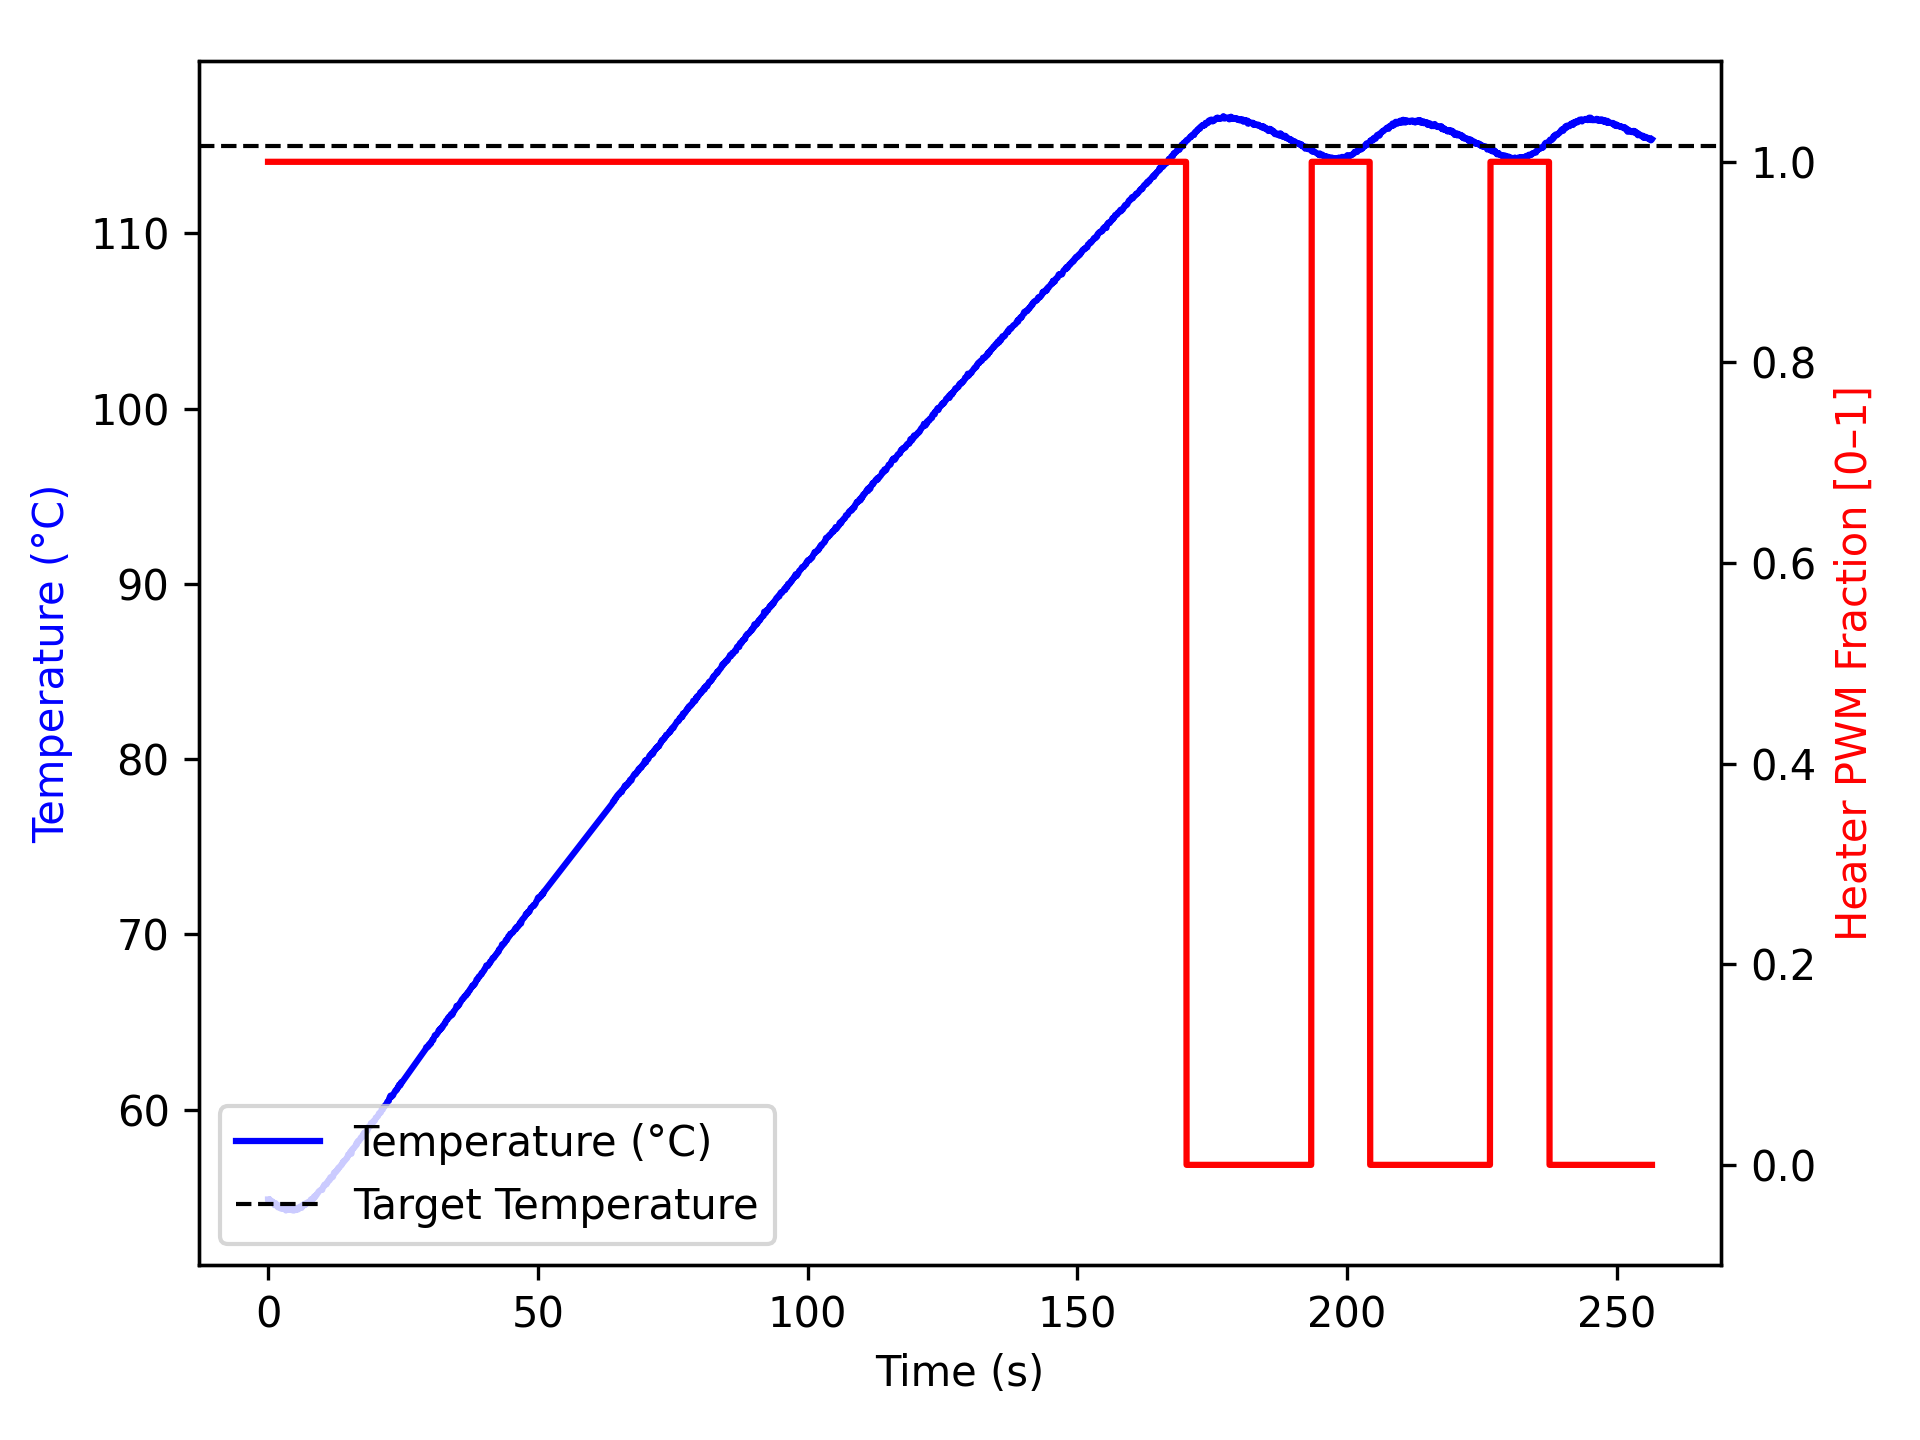

Data behind this chart, as committed beside it:
time_ms, temperature, heater
4, 54.88, 1.0
5, 54.84, 1.0
105, 54.84, 1.0
206, 54.81, 1.0
306, 54.88, 1.0
406, 54.84, 1.0
507, 54.8, 1.0
607, 54.73, 1.0
707, 54.79, 1.0
808, 54.77, 1.0
908, 54.7, 1.0
1008, 54.72, 1.0
1110, 54.68, 1.0
1210, 54.56, 1.0
1310, 54.65, 1.0
1410, 54.67, 1.0
1510, 54.62, 1.0
1610, 54.55, 1.0
1710, 54.52, 1.0
1810, 54.45, 1.0
1911, 54.43, 1.0
2011, 54.55, 1.0
2111, 54.5, 1.0
2212, 54.45, 1.0
2313, 54.42, 1.0
2414, 54.36, 1.0
2515, 54.36, 1.0
2615, 54.41, 1.0
2715, 54.43, 1.0
2816, 54.4, 1.0
2916, 54.34, 1.0
3016, 54.37, 1.0
3116, 54.36, 1.0
3216, 54.32, 1.0
3316, 54.26, 1.0
3416, 54.32, 1.0
3516, 54.32, 1.0
3618, 54.3, 1.0
3719, 54.32, 1.0
3819, 54.3, 1.0
3920, 54.3, 1.0
4020, 54.3, 1.0
4120, 54.32, 1.0
4221, 54.36, 1.0
4321, 54.3, 1.0
4421, 54.27, 1.0
4522, 54.34, 1.0
4622, 54.3, 1.0
4722, 54.26, 1.0
4822, 54.3, 1.0
4923, 54.27, 1.0
5024, 54.3, 1.0
5124, 54.36, 1.0
5224, 54.28, 1.0
5325, 54.32, 1.0
5425, 54.36, 1.0
5525, 54.36, 1.0
5626, 54.32, 1.0
5726, 54.43, 1.0
5826, 54.45, 1.0
... 2,333 more rows
